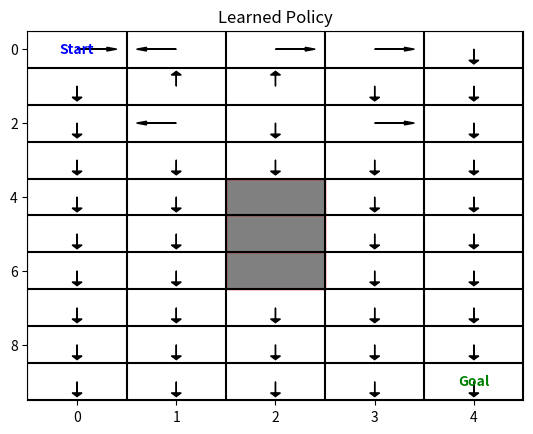

Reproduce this figure in Python.
import numpy as np
import matplotlib.pyplot as plt
import matplotlib.patches as patches
import math

# Define the Grid Environment
class GridEnv:
    def __init__(self):
        self.grid_size = (10, 5)  # Size of the grid (10x5)
        self.state = (0, 0)  # Starting position of the agent
        self.goal = (9, 4)   # Goal position
        self.done = False    # Flag to check if the episode is done
        self.obstacles = [(4, 2), (5, 2), (6, 2), (2,6) , (4,8)]  # Obstacles in the grid
        self.prev_distance = np.linalg.norm(np.array(self.state) - np.array(self.goal))  # Initialize previous distance

    def reset(self):
        """Reset the environment to the initial state."""
        self.state = (0, 0)
        self.done = False
        self.prev_distance = np.linalg.norm(np.array(self.state) - np.array(self.goal))  # Reset previous distance
        return self._get_state_index()

    def step(self, action):
        """Take an action and return the new state, reward, done flag, and additional info."""
        if self.done:
            return self._get_state_index(), 0, self.done, {}

        x, y = self.state
        if action == 0 and x > 0:     # Up
            x -= 1
        elif action == 1 and y < self.grid_size[1] - 1:  # Right
            y += 1
        elif action == 2 and x < self.grid_size[0] - 1:  # Down
            x += 1
        elif action == 3 and y > 0:     # Left
            y -= 1

        new_state = (x, y)
        if new_state in self.obstacles:  # Handle obstacle collision
            reward = -10
            self.prev_distance = np.linalg.norm(np.array(new_state) - np.array(self.goal))  # Update previous distance
        else:
            current_distance = np.linalg.norm(np.array(new_state) - np.array(self.goal))
            if current_distance < self.prev_distance:  # Bot is closer to the goal
                reward = 2
            elif current_distance > self.prev_distance:  # Bot is farther from the goal
                reward = -2
            else:
                reward = -0.1  # Small penalty for moving without progress

            self.state = new_state
            self.prev_distance = current_distance  # Update previous distance

        self.done = self.state == self.goal
        return self._get_state_index(), reward, self.done, {}

    def _get_state_index(self):
        """Convert the (x, y) state into a single integer index."""
        x, y = self.state
        return x * self.grid_size[1] + y

# Define the PPO Agent
class PPOAgent:
    def __init__(self, state_dim, action_dim, clip_param=0.4):
        self.state_dim = state_dim
        self.action_dim = action_dim
        self.clip_param = clip_param
        self.policy = np.ones((state_dim, action_dim)) / action_dim  # Initialize policy to uniform probabilities
        self.value_function = np.zeros(state_dim)  # Initialize value function to zeros
        self.lr = 0.01  # Learning rate
        self.epsilon = 1e-8  # Small value to avoid division by zero

    def act(self, state):
        """Choose an action based on the current policy."""
        prob = self.policy[state]
        prob = np.clip(prob, self.epsilon, 1.0)  # Ensure probabilities are within a valid range
        prob /= prob.sum()  # Ensure probabilities sum to 1
        return np.random.choice(self.action_dim, p=prob)

    def evaluate(self, state, action):
        """Evaluate the log probability of an action and the value function."""
        prob = self.policy[state]
        action_prob = prob[action]
        value = self.value_function[state]
        return np.log(action_prob), value

    def ppo_update(self, trajectories):
        """Update the policy and value function using PPO."""
        states, actions, rewards, dones = zip(*trajectories)
        states = np.array(states)
        actions = np.array(actions)
        rewards = np.array(rewards)
        dones = np.array(dones)

        # Calculate the returns (cumulative rewards)
        returns = np.zeros_like(rewards)
        G = 0
        for t in reversed(range(len(rewards))):
            G = rewards[t] + (0 if dones[t] else 0.99 * G)  # Assuming discount factor of 0.99
            returns[t] = G

        advantages = returns - self.value_function[states]  # Calculate advantages
        old_action_probs = np.array([self.policy[s][a] for s, a in zip(states, actions)])

        for _ in range(10):  # Number of PPO epochs
            new_action_probs = np.array([self.policy[s][a] for s, a in zip(states, actions)])
            ratios = new_action_probs / (old_action_probs + self.epsilon)  # Add epsilon to avoid division by zero
            clipped_ratios = np.clip(ratios, 1 - self.clip_param, 1 + self.clip_param)
            policy_loss = -np.mean(np.minimum(ratios * advantages, clipped_ratios * advantages))

            # Update policy and value function
            for s, a, advantage, return_ in zip(states, actions, advantages, returns):
                self.policy[s][a] += self.lr * policy_loss
                self.value_function[s] += self.lr * (return_ - self.value_function[s])

        # Normalize policy probabilities to ensure they sum to 1
        for s in np.unique(states):
            self.policy[s] = np.clip(self.policy[s], self.epsilon, 1.0)  # Clamp values to avoid NaN
            self.policy[s] /= self.policy[s].sum()  # Normalize probabilities


# Training loop for the PPO Agent
def train_ppo(agent, env, episodes):
    step_limit = 10  # Maximum steps per episode to avoid infinite loops

    for episode in range(episodes):
        state = env.reset()
        trajectories = []
        total_reward = 0

        for step in range(step_limit):
            action = agent.act(state)
            next_state, reward, done, _ = env.step(action)
            trajectories.append((state, action, reward, done))
            state = next_state
            total_reward += reward

            # Print details for each step
            print(f"Episode {episode}, Step {step}: State={state}, Action={action}, Reward={reward}")

            if done:
                break

        agent.ppo_update(trajectories)

        if episode % 10 == 0:
            print(f"Episode {episode}: Total Reward: {total_reward}")

# Function to visualize the learned policy
def visualize_policy(agent, env):
    fig, ax = plt.subplots()
    grid_size = env.grid_size
    ax.set_xlim(-0.5, grid_size[1] - 0.5)
    ax.set_ylim(-0.5, grid_size[0] - 0.5)

    # Add arrows to indicate the policy
    for x in range(grid_size[0]):
        for y in range(grid_size[1]):
            state = x * grid_size[1] + y
            action = np.argmax(agent.policy[state])

            if action == 0:  # Up
                dx, dy = 0, 0.3
            elif action == 1:  # Right
                dx, dy = 0.3, 0
            elif action == 2:  # Down
                dx, dy = 0, -0.3
            elif action == 3:  # Left
                dx, dy = -0.3, 0

            ax.arrow(y, x, dx, dy, head_width=0.1, head_length=0.1, fc='black', ec='black')

    # Plot the grid
    for i in range(grid_size[0] + 1):
        ax.plot([-0.5, grid_size[1] - 0.5], [i - 0.5, i - 0.5], color='black')
    for i in range(grid_size[1] + 1):
        ax.plot([i - 0.5, i - 0.5], [-0.5, grid_size[0] - 0.5], color='black')

    # Add obstacles
    for obs in env.obstacles:
        rect = patches.Rectangle((obs[1] - 0.5, obs[0] - 0.5), 1, 1, linewidth=1, edgecolor='r', facecolor='gray')
        ax.add_patch(rect)

    # Mark start and goal
    ax.text(0, 0, 'Start', ha='center', va='center', color='blue', fontweight='bold')
    ax.text(env.goal[1], env.goal[0], 'Goal', ha='center', va='center', color='green', fontweight='bold')

    ax.set_title('Learned Policy')
    plt.gca().invert_yaxis()
    plt.show()

# Main execution
if __name__ == "__main__":
    grid_size = (10, 5)
    env = GridEnv()
    agent = PPOAgent(state_dim=grid_size[0] * grid_size[1], action_dim=4)

    # Train the agent
    train_ppo(agent, env, episodes=50)  # Use fewer episodes to test quickly

    # Visualize the learned policy in the main thread
    visualize_policy(agent, env)
